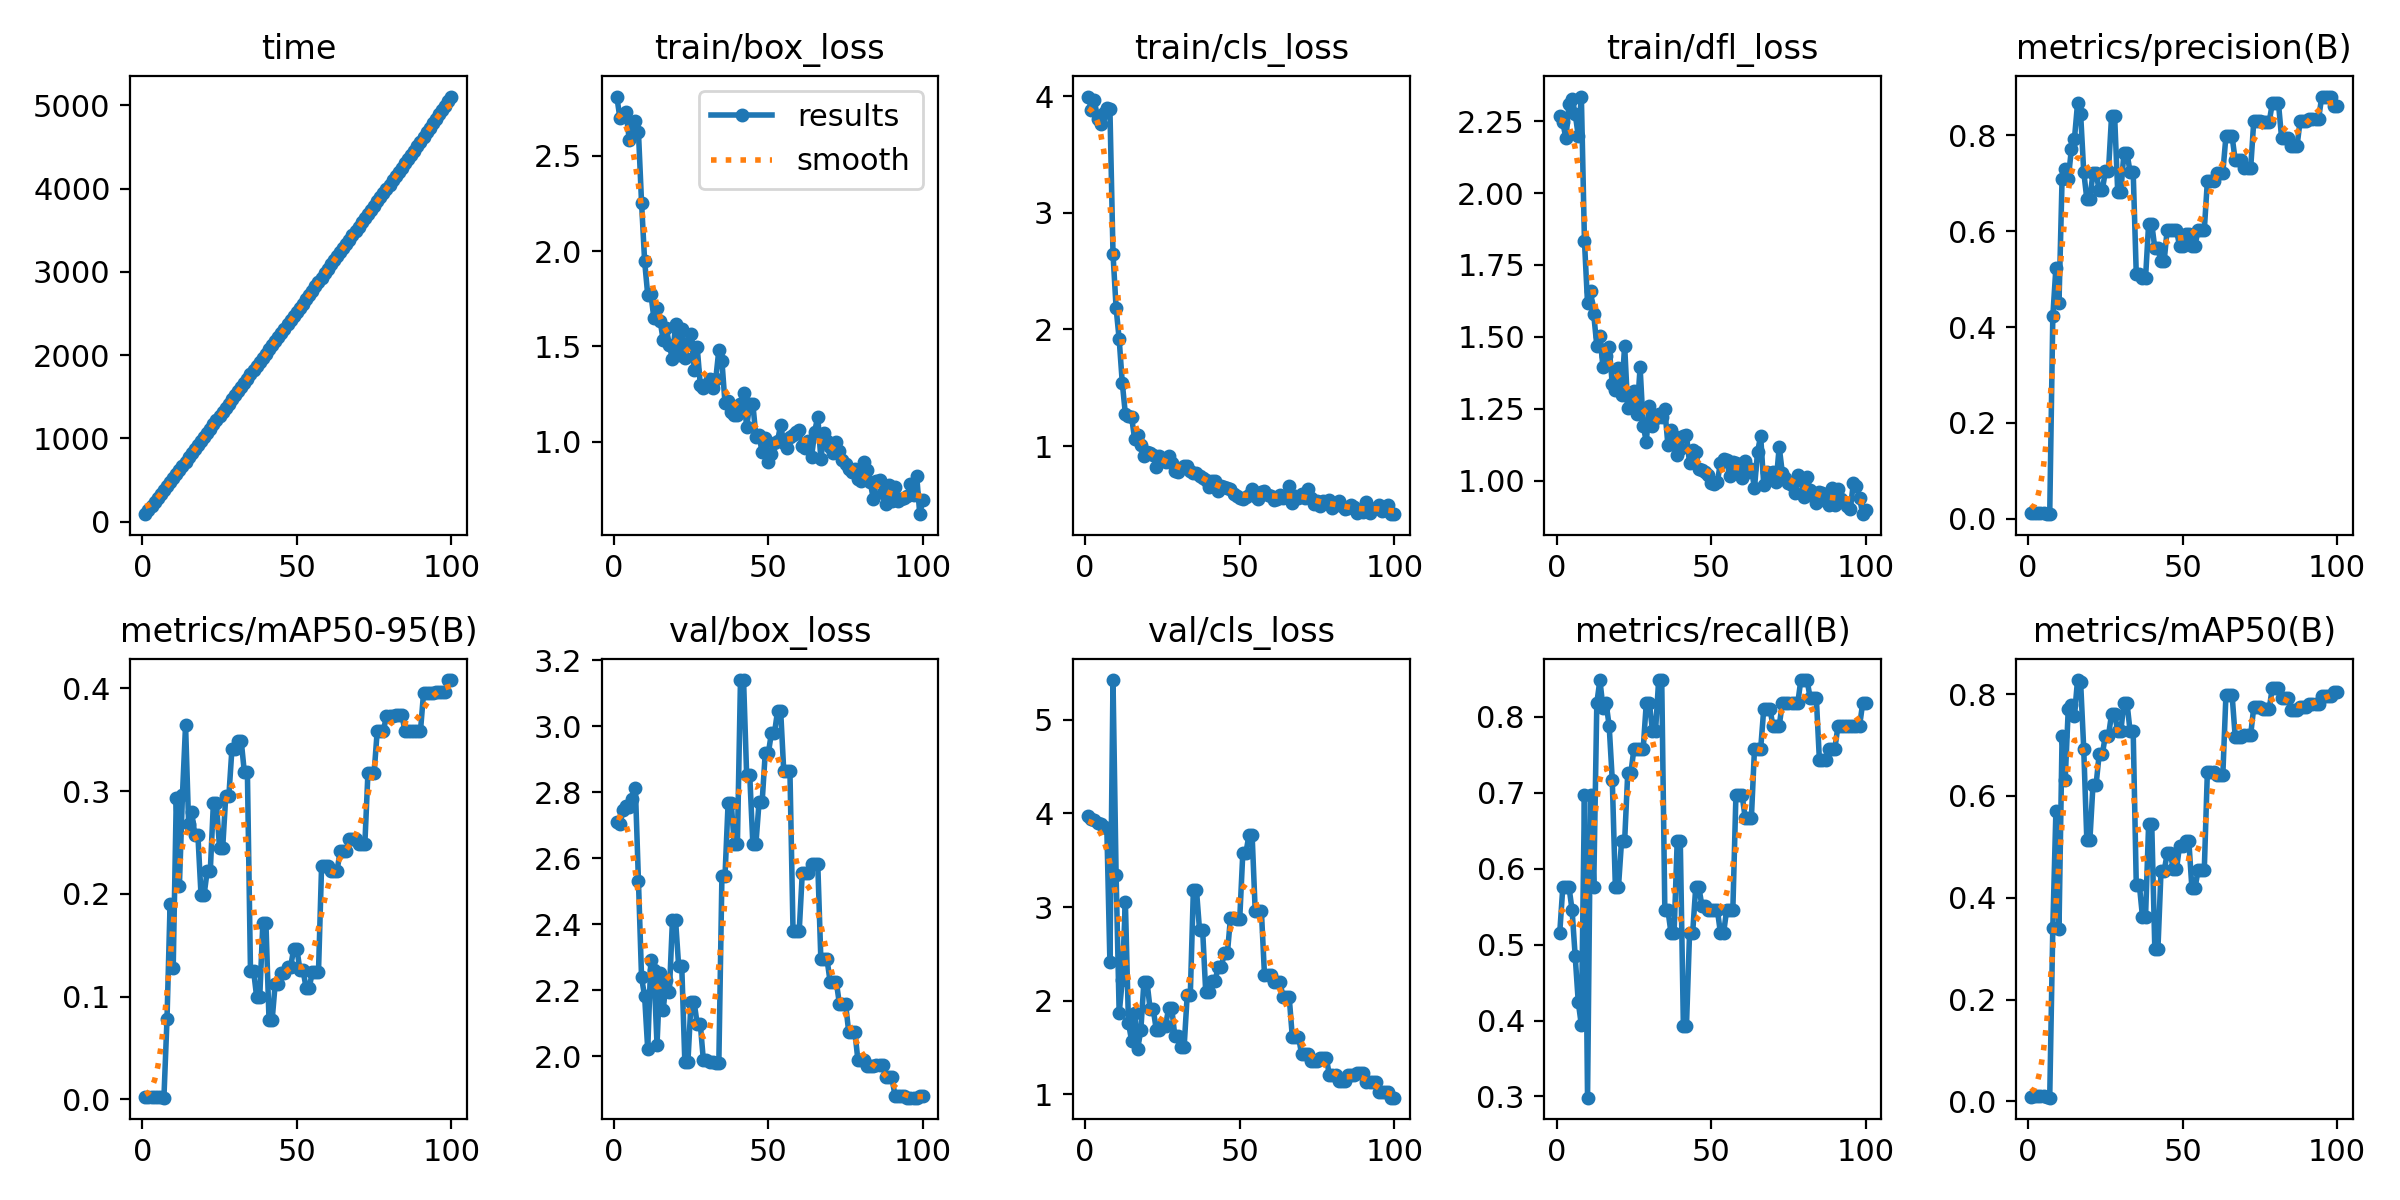

The file beside this chart, header and first rows:
epoch, time, train/box_loss, train/cls_loss, train/dfl_loss, metrics/precision(B), metrics/recall(B), metrics/mAP50(B), metrics/mAP50-95(B), val/box_loss, val/cls_loss, val/dfl_loss, lr/pg0, lr/pg1, lr/pg2
1, 89.99, 2.809, 3.998, 2.268, 0.01133, 0.5151, 0.00937, 0.00237, 2.711, 3.971, 2.392, 0, 0, 0
2, 138.2, 2.696, 3.885, 2.246, 0.01267, 0.5758, 0.01038, 0.00243, 2.703, 3.943, 2.368, 1.9802e-05, 1.9802e-05, 1.9802e-05
3, 186.3, 2.706, 3.967, 2.19, 0.01267, 0.5758, 0.01047, 0.0023, 2.745, 3.924, 2.386, 3.9208e-05, 3.9208e-05, 3.9208e-05
4, 235.1, 2.73, 3.804, 2.31, 0.01267, 0.5758, 0.01072, 0.00238, 2.757, 3.901, 2.396, 5.8218e-05, 5.8218e-05, 5.8218e-05
5, 282.9, 2.584, 3.761, 2.327, 0.012, 0.5454, 0.01011, 0.00227, 2.756, 3.89, 2.407, 7.6832e-05, 7.6832e-05, 7.6832e-05
6, 330.3, 2.661, 3.86, 2.276, 0.01067, 0.4849, 0.00862, 0.00192, 2.779, 3.857, 2.408, 9.505e-05, 9.505e-05, 9.505e-05
7, 377, 2.682, 3.902, 2.199, 0.00933, 0.4242, 0.00713, 0.0017, 2.813, 3.843, 2.426, 0.0001129, 0.0001129, 0.0001129
8, 423.4, 2.622, 3.892, 2.336, 0.4221, 0.3939, 0.3407, 0.0783, 2.53, 2.412, 2.038, 0.0001303, 0.0001303, 0.0001303
9, 473.5, 2.253, 2.65, 1.834, 0.5237, 0.697, 0.5697, 0.1904, 2.239, 5.421, 1.76, 0.0001473, 0.0001473, 0.0001473
10, 524.9, 1.946, 2.185, 1.616, 0.4506, 0.2984, 0.3385, 0.1277, 2.181, 3.343, 1.671, 0.000164, 0.000164, 0.000164
11, 573.6, 1.769, 1.915, 1.661, 0.71, 0.697, 0.7183, 0.2934, 2.021, 1.865, 1.607, 0.0001802, 0.0001802, 0.0001802
12, 622.7, 1.777, 1.543, 1.578, 0.7298, 0.5758, 0.631, 0.2076, 2.293, 2.221, 1.793, 0.000196, 0.000196, 0.000196
13, 671.9, 1.647, 1.275, 1.469, 0.7084, 0.8182, 0.7713, 0.2967, 2.26, 3.053, 1.906, 0.0002115, 0.0002115, 0.0002115
14, 721.7, 1.703, 1.26, 1.502, 0.7712, 0.8485, 0.778, 0.3642, 2.035, 1.766, 1.714, 0.0002265, 0.0002265, 0.0002265
15, 770.9, 1.635, 1.252, 1.395, 0.7928, 0.8116, 0.7578, 0.2677, 2.254, 1.575, 1.968, 0.0002412, 0.0002412, 0.0002412
16, 819.5, 1.534, 1.059, 1.432, 0.8667, 0.8182, 0.8276, 0.2793, 2.14, 1.874, 1.886, 0.0002555, 0.0002555, 0.0002555
17, 870.3, 1.596, 1.091, 1.463, 0.8449, 0.7879, 0.8232, 0.2577, 2.231, 1.49, 1.951, 0.0002693, 0.0002693, 0.0002693
18, 920.1, 1.507, 1.012, 1.335, 0.7243, 0.7168, 0.6928, 0.2569, 2.195, 1.688, 1.956, 0.0002828, 0.0002828, 0.0002828
19, 968.9, 1.432, 0.9153, 1.316, 0.6673, 0.5758, 0.514, 0.1992, 2.413, 2.201, 2.157, 0.0002958, 0.0002958, 0.0002958
20, 1017, 1.618, 0.9466, 1.392, 0.6673, 0.5758, 0.514, 0.1992, 2.413, 2.201, 2.157, 0.0003085, 0.0003085, 0.0003085
21, 1064, 1.455, 0.9381, 1.299, 0.7223, 0.6364, 0.6222, 0.2223, 2.274, 1.913, 2.034, 0.0003208, 0.0003208, 0.0003208
22, 1115, 1.592, 0.9267, 1.469, 0.7223, 0.6364, 0.6222, 0.2223, 2.274, 1.913, 2.034, 0.0003327, 0.0003327, 0.0003327
23, 1168, 1.441, 0.8244, 1.252, 0.6852, 0.7256, 0.6816, 0.2882, 1.983, 1.69, 1.781, 0.0003442, 0.0003442, 0.0003442
24, 1217, 1.517, 0.9137, 1.271, 0.6852, 0.7256, 0.6816, 0.2882, 1.983, 1.69, 1.781, 0.0003553, 0.0003553, 0.0003553
25, 1269, 1.566, 0.8999, 1.31, 0.7252, 0.7576, 0.7179, 0.2443, 2.164, 1.735, 2.002, 0.000366, 0.000366, 0.000366
26, 1317, 1.377, 0.8627, 1.23, 0.7252, 0.7576, 0.7179, 0.2443, 2.164, 1.735, 2.002, 0.0003763, 0.0003763, 0.0003763
27, 1368, 1.496, 0.9127, 1.394, 0.8395, 0.7576, 0.7607, 0.295, 2.098, 1.921, 1.87, 0.0003862, 0.0003862, 0.0003862
28, 1417, 1.3, 0.8525, 1.191, 0.8395, 0.7576, 0.7607, 0.295, 2.098, 1.921, 1.87, 0.0003957, 0.0003957, 0.0003957
29, 1467, 1.281, 0.7816, 1.135, 0.6815, 0.8182, 0.7271, 0.3411, 1.988, 1.623, 1.795, 0.0004048, 0.0004048, 0.0004048
30, 1516, 1.296, 0.7732, 1.259, 0.6815, 0.8182, 0.7271, 0.3411, 1.988, 1.623, 1.795, 0.0004135, 0.0004135, 0.0004135
31, 1566, 1.329, 0.8081, 1.19, 0.7632, 0.7816, 0.7829, 0.3492, 1.984, 1.502, 1.974, 0.0004218, 0.0004218, 0.0004218
32, 1616, 1.28, 0.8304, 1.217, 0.7632, 0.7816, 0.7829, 0.3492, 1.984, 1.502, 1.974, 0.0004297, 0.0004297, 0.0004297
33, 1667, 1.328, 0.8249, 1.233, 0.7232, 0.8485, 0.7267, 0.319, 1.98, 2.059, 2.039, 0.0004372, 0.0004372, 0.0004372
34, 1718, 1.481, 0.7836, 1.22, 0.7232, 0.8485, 0.7267, 0.319, 1.98, 2.059, 2.039, 0.0004444, 0.0004444, 0.0004444
35, 1768, 1.424, 0.7659, 1.248, 0.5104, 0.5454, 0.4251, 0.1253, 2.547, 3.183, 2.716, 0.0004511, 0.0004511, 0.0004511
36, 1819, 1.202, 0.7726, 1.123, 0.5104, 0.5454, 0.4251, 0.1253, 2.547, 3.183, 2.716, 0.0004574, 0.0004574, 0.0004574
37, 1869, 1.215, 0.7449, 1.177, 0.5025, 0.5151, 0.3628, 0.09973, 2.768, 2.75, 3.008, 0.0004634, 0.0004634, 0.0004634
38, 1917, 1.157, 0.7281, 1.156, 0.5025, 0.5151, 0.3628, 0.09973, 2.768, 2.75, 3.008, 0.0004689, 0.0004689, 0.0004689
39, 1967, 1.141, 0.7055, 1.089, 0.6161, 0.6364, 0.5454, 0.1716, 2.642, 2.091, 2.846, 0.0004741, 0.0004741, 0.0004741
40, 2019, 1.141, 0.6444, 1.108, 0.6161, 0.6364, 0.5454, 0.1716, 2.642, 2.091, 2.846, 0.0004788, 0.0004788, 0.0004788
41, 2069, 1.198, 0.7024, 1.155, 0.5645, 0.3928, 0.2989, 0.07696, 3.14, 2.206, 3.566, 0.0004832, 0.0004832, 0.0004832
42, 2119, 1.256, 0.6987, 1.158, 0.5645, 0.3928, 0.2989, 0.07696, 3.14, 2.206, 3.566, 0.0004872, 0.0004872, 0.0004872
43, 2169, 1.078, 0.6171, 1.06, 0.5369, 0.5151, 0.4516, 0.1128, 2.852, 2.358, 2.97, 0.0004907, 0.0004907, 0.0004907
44, 2218, 1.199, 0.6592, 1.106, 0.5369, 0.5151, 0.4516, 0.1128, 2.852, 2.358, 2.97, 0.0004939, 0.0004939, 0.0004939
45, 2264, 1.2, 0.6498, 1.099, 0.603, 0.5758, 0.487, 0.1232, 2.644, 2.505, 2.663, 0.0004967, 0.0004967, 0.0004967
46, 2315, 1.027, 0.6405, 1.039, 0.603, 0.5758, 0.487, 0.1232, 2.644, 2.505, 2.663, 0.0004991, 0.0004991, 0.0004991
47, 2368, 1.037, 0.6276, 1.037, 0.6024, 0.5512, 0.4562, 0.1292, 2.769, 2.884, 2.724, 0.000501, 0.000501, 0.000501
48, 2418, 0.9445, 0.5896, 1.029, 0.6024, 0.5512, 0.4562, 0.1292, 2.769, 2.884, 2.724, 0.0005026, 0.0005026, 0.0005026
49, 2466, 1.022, 0.5737, 1.021, 0.5697, 0.5454, 0.5014, 0.1469, 2.917, 2.877, 2.982, 0.0005038, 0.0005038, 0.0005038
50, 2516, 0.8935, 0.5514, 0.9908, 0.5697, 0.5454, 0.5014, 0.1469, 2.917, 2.877, 2.982, 0.0005046, 0.0005046, 0.0005046
51, 2566, 0.9367, 0.5425, 0.9877, 0.594, 0.5454, 0.5115, 0.1258, 2.979, 3.581, 3.233, 0.000505, 0.000505, 0.000505
52, 2619, 0.9935, 0.5661, 0.9948, 0.594, 0.5454, 0.5115, 0.1258, 2.979, 3.581, 3.233, 0.000505, 0.000505, 0.000505
53, 2671, 1.005, 0.5766, 1.063, 0.5699, 0.5151, 0.4183, 0.1085, 3.047, 3.77, 3.446, 0.0005046, 0.0005046, 0.0005046
54, 2722, 1.089, 0.6319, 1.074, 0.5699, 0.5151, 0.4183, 0.1085, 3.047, 3.77, 3.446, 0.0005038, 0.0005038, 0.0005038
55, 2774, 0.9932, 0.5701, 1.072, 0.6023, 0.5454, 0.4547, 0.124, 2.864, 2.958, 3.465, 0.0005026, 0.0005026, 0.0005026
56, 2826, 0.9673, 0.5445, 1.014, 0.6023, 0.5454, 0.4547, 0.124, 2.864, 2.958, 3.465, 0.000501, 0.000501, 0.000501
57, 2879, 1.024, 0.602, 1.063, 0.6023, 0.5454, 0.4547, 0.124, 2.864, 2.958, 3.465, 0.0004991, 0.0004991, 0.0004991
58, 2931, 1.034, 0.6126, 1.062, 0.7048, 0.697, 0.6476, 0.2268, 2.379, 2.278, 2.532, 0.0004967, 0.0004967, 0.0004967
59, 2985, 1.052, 0.5785, 1.043, 0.7048, 0.697, 0.6476, 0.2268, 2.379, 2.278, 2.532, 0.0004939, 0.0004939, 0.0004939
60, 3038, 1.06, 0.5716, 1.009, 0.7048, 0.697, 0.6476, 0.2268, 2.379, 2.278, 2.532, 0.0004908, 0.0004908, 0.0004908
... 40 more rows
